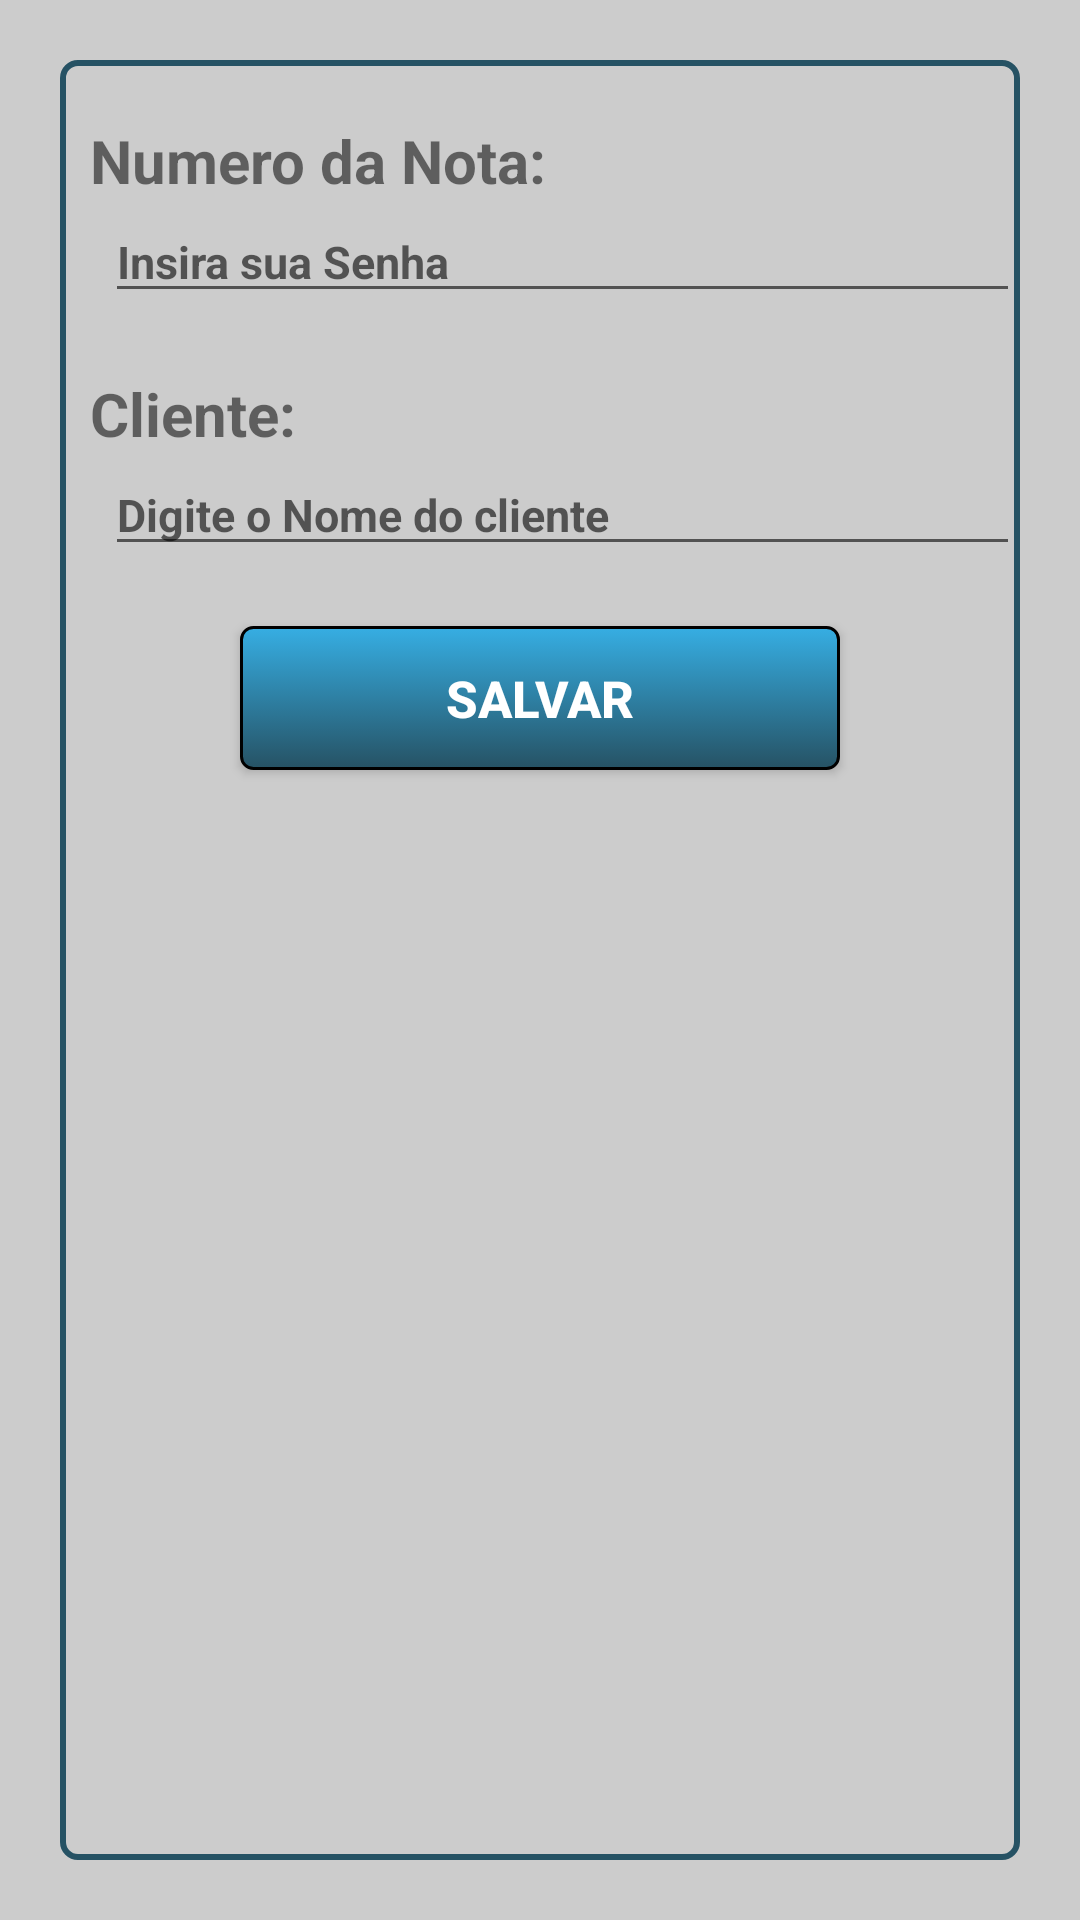

The Android layout XML behind this screen, and the referenced resources:
<!-- AndroidManifest.xml: application theme AppTheme -->
<!-- res/layout/cadastro_locacao.xml -->
<?xml version="1.0" encoding="utf-8"?>
<LinearLayout xmlns:android="http://schemas.android.com/apk/res/android"
    android:layout_width="match_parent"
    android:layout_height="match_parent"
    android:background="#ccc"
    android:orientation="vertical">

    <TableLayout
        android:id="@+id/tabela"
        android:layout_width="match_parent"
        android:layout_height="match_parent"
        android:layout_margin="20dp"
        android:background="@drawable/border"
        android:shrinkColumns="*"
        android:stretchColumns="*">

        <TextView
            android:id="@+id/textView4"
            android:layout_width="match_parent"
            android:layout_height="wrap_content"
            android:layout_marginLeft="10dp"
            android:layout_marginTop="20dp"
            android:text="@string/txt_numero_nota"
            android:textSize="20sp"
            android:textStyle="bold" />

        <EditText
            android:id="@+id/textNota"
            android:layout_width="match_parent"
            android:layout_height="wrap_content"
            android:layout_marginLeft="15dp"
            android:hint="@string/hint_numero_nota"
            android:textSize="15sp"
            android:textStyle="bold"/>

        <TextView
            android:id="@+id/textView6"
            android:layout_width="match_parent"
            android:layout_height="wrap_content"
            android:layout_marginLeft="10dp"
            android:layout_marginTop="20dp"
            android:text="@string/txt_cliente"
            android:textSize="20sp"
            android:textStyle="bold" />

        <EditText
            android:id="@+id/textNome"
            android:layout_width="match_parent"
            android:layout_height="wrap_content"
            android:layout_marginLeft="15dp"
            android:hint="@string/hint_cliente"
            android:textSize="15sp"
            android:textStyle="bold"/>

        <Button
            android:id="@+id/button6"
            android:layout_width="20dp"
            android:layout_height="wrap_content"
            android:layout_marginLeft="60dp"
            android:layout_marginRight="60dp"
            android:layout_marginTop="20dp"
            android:background="@drawable/botao"
            android:onClick="salvarNovaLocacao"
            android:text="@string/bt_salvar"
            android:textColor="#FFF"
            android:textSize="17sp"
            android:textStyle="bold" />

    </TableLayout>
</LinearLayout>
<!-- resources referenced by this layout -->
<resources>
  <!-- drawable border (drawable) -->
  <?xml version="1.0" encoding="utf-8"?>
  <layer-list xmlns:android="http://schemas.android.com/apk/res/android">
      <item>
  
          <shape     android:shape="rectangle" >
  
              <corners  android:radius="5dip" />
  
              <stroke  android:width="2dip" android:color="#265264"/>
  
          </shape>
  
      </item>
  
  </layer-list>
  <!-- drawable botao (drawable) -->
  <?xml version="1.0" encoding="utf-8"?>
  <selector xmlns:android="http://schemas.android.com/apk/res/android">
  
      <item><layer-list>
          <item><shape>
              <gradient android:angle="90" android:endColor="#36aee3" android:startColor="#265264" android:type="linear" />
  
              <stroke android:width="1dp" android:color="#000000" />
  
              <corners android:radius="4dp" />
  
              <padding android:bottom="3dp" android:left="3dp" android:right="3dp" android:top="3dp" />
          </shape></item>
      </layer-list></item>
  
  </selector>
  <string name="bt_salvar">Salvar</string>
  <string name="hint_cliente">Digite o Nome do cliente</string>
  <string name="hint_numero_nota">Insira sua Senha</string>
  <string name="txt_cliente">Cliente:</string>
  <string name="txt_numero_nota">Numero da Nota:</string>
  <style name="AppTheme" parent="Theme.AppCompat.Light.DarkActionBar">
          
          <item name="colorPrimary">@color/colorPrimary</item>
          <item name="colorPrimaryDark">@color/colorPrimaryDark</item>
          <item name="colorAccent">@color/colorAccent</item>
      </style>
  <color name="colorPrimary">#3a7087</color>
  <color name="colorPrimaryDark">#265264</color>
  <color name="colorAccent">#000</color>
</resources>
